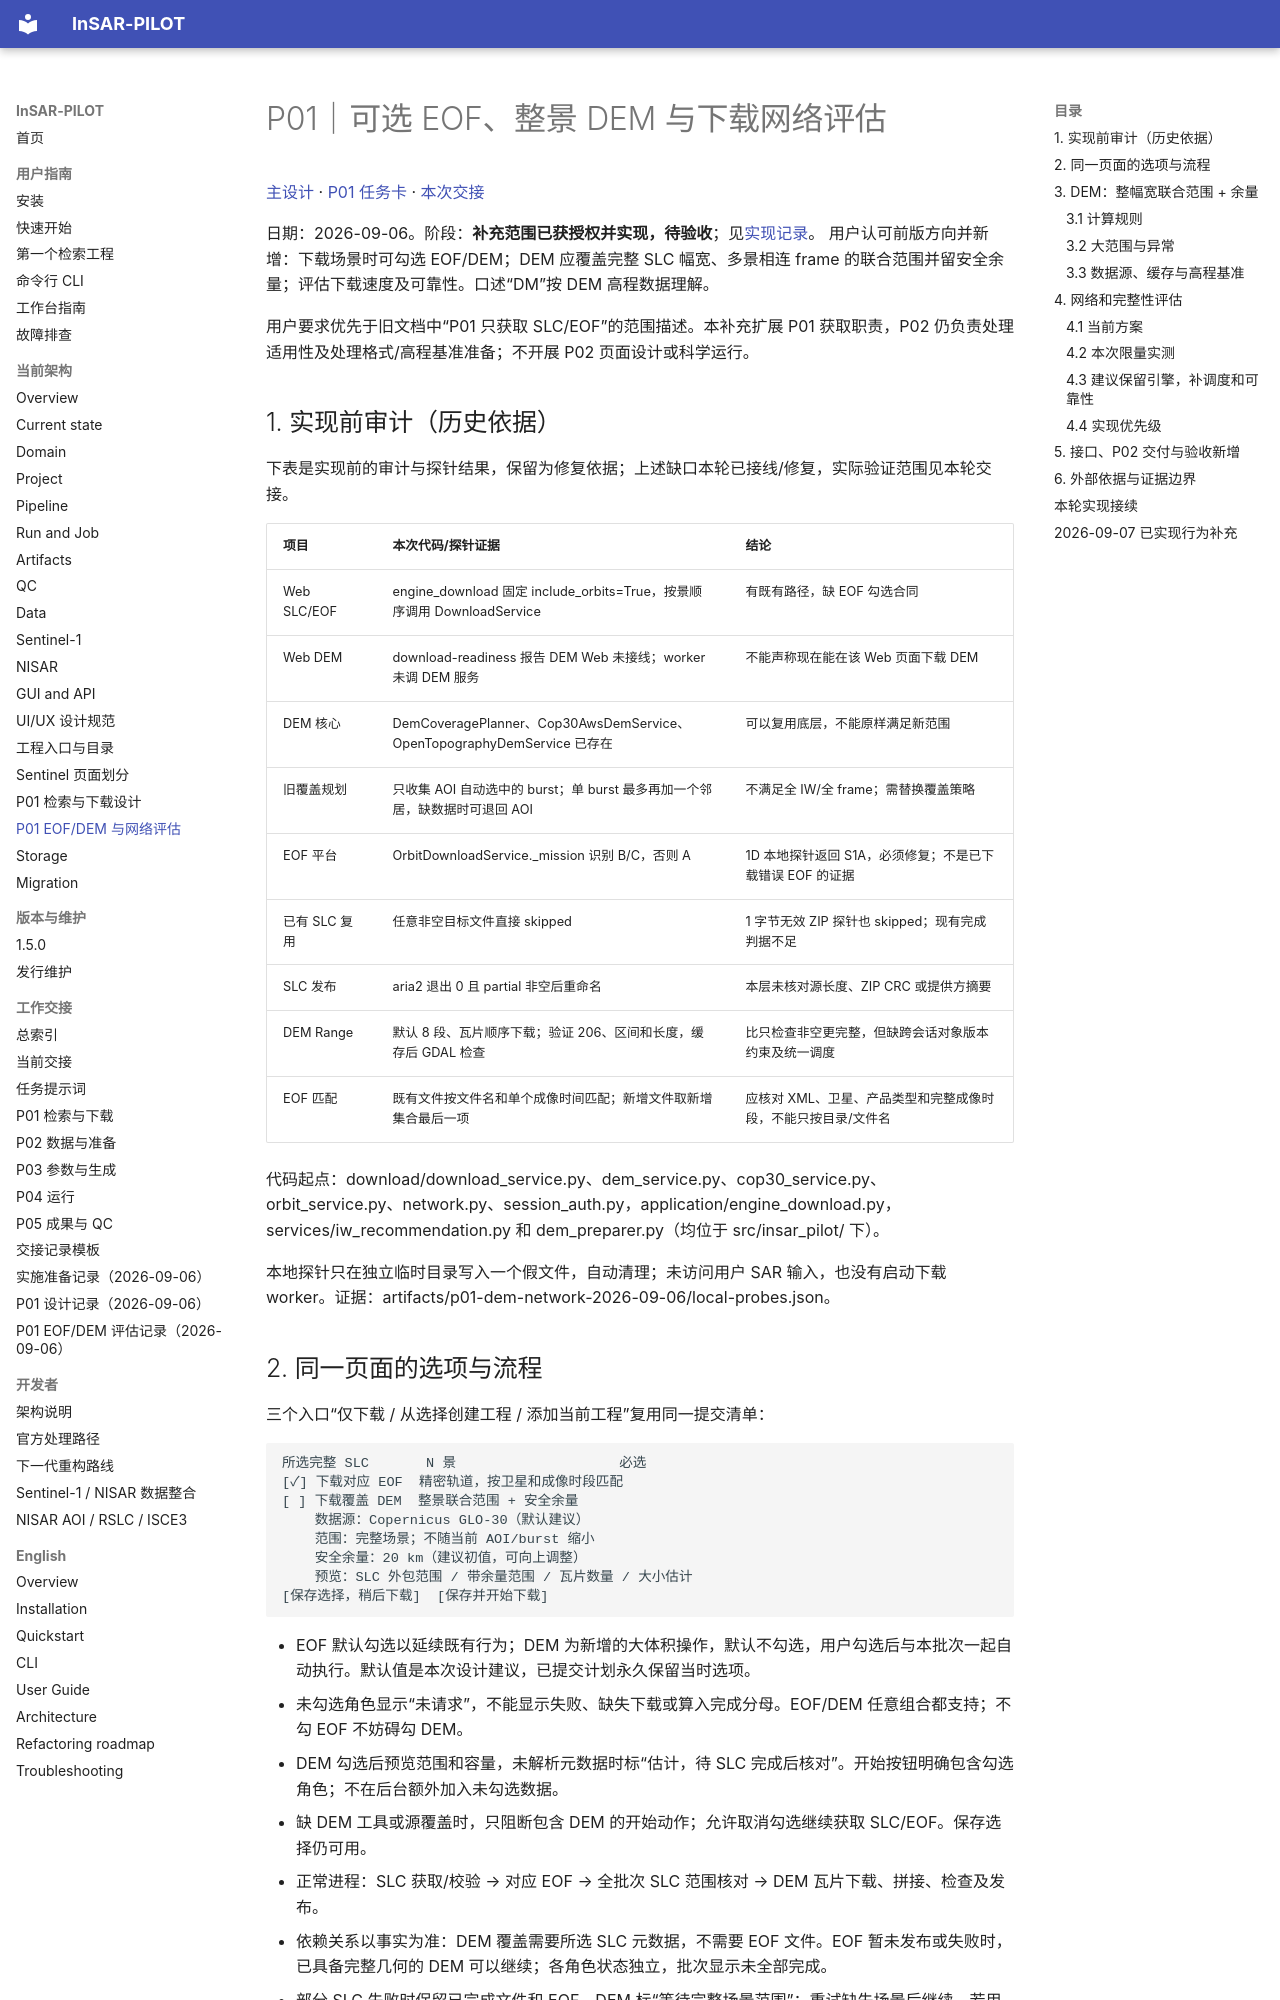

repository: WU-Pengzhan/InSAR-PILOT · page: architecture/p01-ancillary-downloads/index.html · generator: mkdocs

# P01｜可选 EOF、整景 DEM 与下载网络评估

[主设计](p01-search-download.md) · [P01 任务卡](../handoff/pages/p01-search-download.md) · [本次交接](../handoff/records/2026-09-06-p01-dem-network-design.md)

日期：2026-09-06。阶段：**补充范围已获授权并实现，待验收**；见[实现记录](../handoff/records/2026-09-06-p01-implementation.md)。
用户认可前版方向并新增：下载场景时可勾选 EOF/DEM；DEM 应覆盖完整 SLC 幅宽、多景相连 frame 的联合范围并留安全余量；评估下载速度及可靠性。口述“DM”按 DEM 高程数据理解。

用户要求优先于旧文档中“P01 只获取 SLC/EOF”的范围描述。本补充扩展 P01 获取职责，P02 仍负责处理适用性及处理格式/高程基准准备；不开展 P02 页面设计或科学运行。

## 1. 实现前审计（历史依据）

下表是实现前的审计与探针结果，保留为修复依据；上述缺口本轮已接线/修复，实际验证范围见本轮交接。

| 项目 | 本次代码/探针证据 | 结论 |
|---|---|---|
| Web SLC/EOF | engine_download 固定 include_orbits=True，按景顺序调用 DownloadService | 有既有路径，缺 EOF 勾选合同 |
| Web DEM | download-readiness 报告 DEM Web 未接线；worker 未调 DEM 服务 | 不能声称现在能在该 Web 页面下载 DEM |
| DEM 核心 | DemCoveragePlanner、Cop30AwsDemService、OpenTopographyDemService 已存在 | 可以复用底层，不能原样满足新范围 |
| 旧覆盖规划 | 只收集 AOI 自动选中的 burst；单 burst 最多再加一个邻居，缺数据时可退回 AOI | 不满足全 IW/全 frame；需替换覆盖策略 |
| EOF 平台 | OrbitDownloadService._mission 识别 B/C，否则 A | 1D 本地探针返回 S1A，必须修复；不是已下载错误 EOF 的证据 |
| 已有 SLC 复用 | 任意非空目标文件直接 skipped | 1 字节无效 ZIP 探针也 skipped；现有完成判据不足 |
| SLC 发布 | aria2 退出 0 且 partial 非空后重命名 | 本层未核对源长度、ZIP CRC 或提供方摘要 |
| DEM Range | 默认 8 段、瓦片顺序下载；验证 206、区间和长度，缓存后 GDAL 检查 | 比只检查非空更完整，但缺跨会话对象版本约束及统一调度 |
| EOF 匹配 | 既有文件按文件名和单个成像时间匹配；新增文件取新增集合最后一项 | 应核对 XML、卫星、产品类型和完整成像时段，不能只按目录/文件名 |

代码起点：download/download_service.py、dem_service.py、cop30_service.py、orbit_service.py、network.py、session_auth.py，application/engine_download.py，services/iw_recommendation.py 和 dem_preparer.py（均位于 src/insar_pilot/ 下）。

本地探针只在独立临时目录写入一个假文件，自动清理；未访问用户 SAR 输入，也没有启动下载 worker。证据：artifacts/p01-dem-network-2026-09-06/local-probes.json。
